Image classification data set "images" (christian-kessler/recipe_picture_rating on GitHub). Class labels (2): nice, ugly.

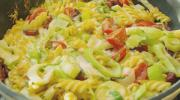
Label: ugly

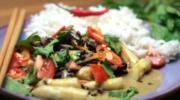
Label: nice

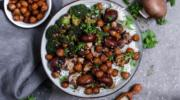
Label: nice

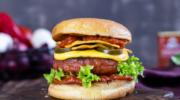
Label: nice

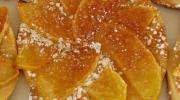
Label: ugly

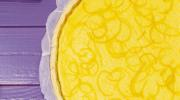
Label: ugly
